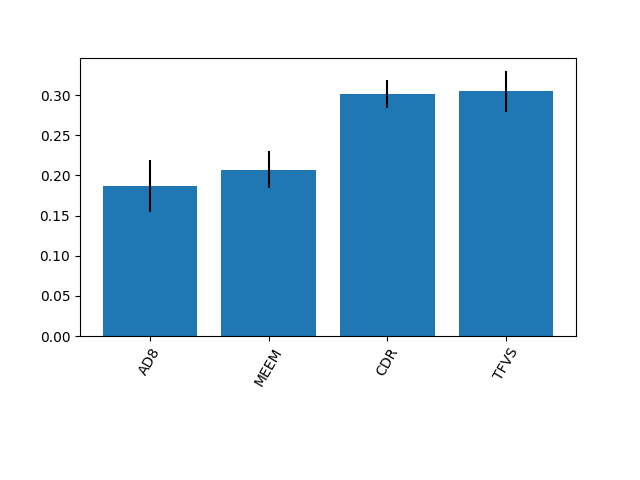

Data behind this chart, as committed beside it:
0.18680756726359082, 0.20718294550150598, 0.30127379235785945, 0.3047356948770438
0.03225, 0.02259, 0.01704, 0.02535
